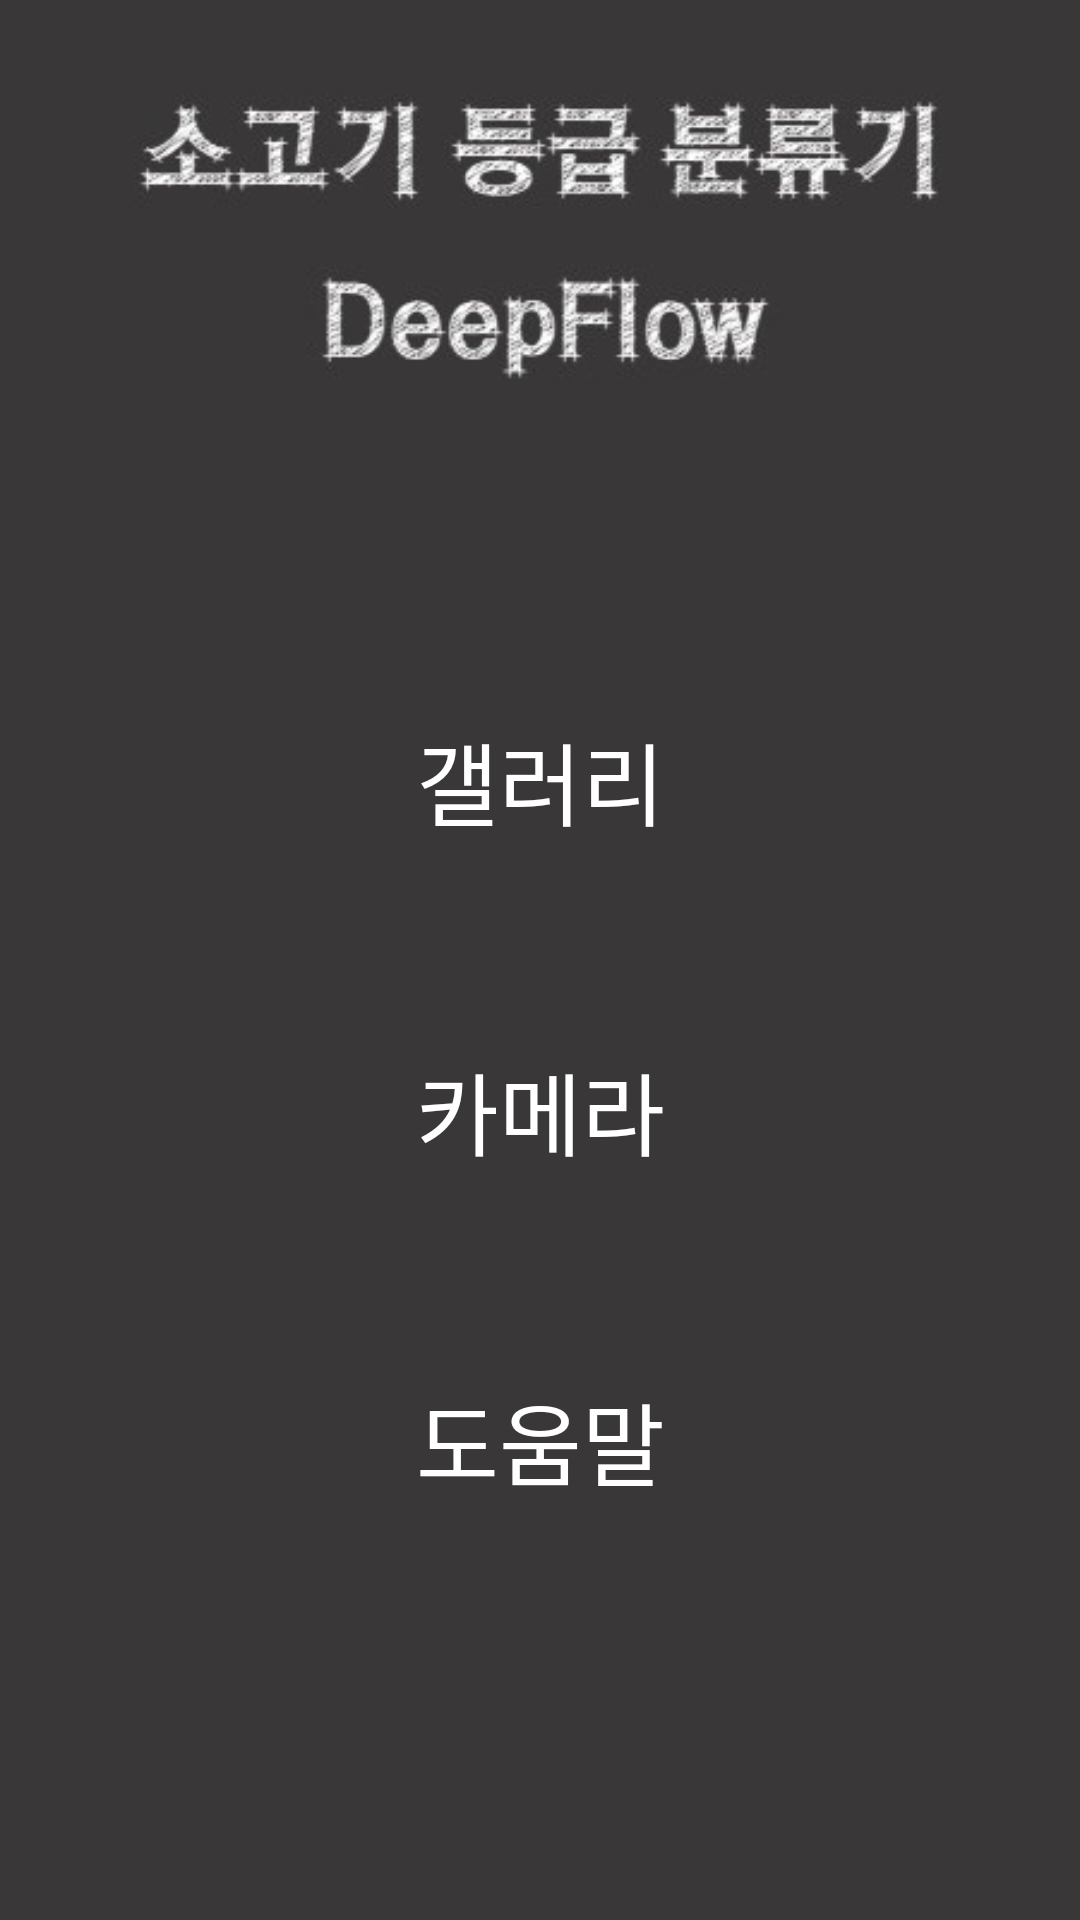

This screen was rendered from an Android layout file. Write that file and the resources it references.
<!-- AndroidManifest.xml: application theme AppTheme -->
<!-- res/layout/activity_main.xml -->
<?xml version="1.0" encoding="utf-8"?>
<android.support.constraint.ConstraintLayout xmlns:android="http://schemas.android.com/apk/res/android"
    xmlns:app="http://schemas.android.com/apk/res-auto"
    xmlns:tools="http://schemas.android.com/tools"
    android:layout_width="match_parent"
    android:layout_height="match_parent"
    android:background="@drawable/menu"
    tools:context="com.example.jpkim.simpletensorflowdemo.MainActivity">

    <Button
        android:id="@+id/btnGoGallery"
        style="@style/Widget.AppCompat.Button.ButtonBar.AlertDialog"
        android:layout_width="0dp"
        android:layout_height="90dp"
        android:layout_marginTop="260dp"
        android:text="갤러리"
        android:textColor="#ffffff"
        android:textSize="30dp"
        app:layout_constraintBottom_toTopOf="@+id/btnGoCamera"
        app:layout_constraintEnd_toEndOf="parent"
        app:layout_constraintHorizontal_bias="0.0"
        app:layout_constraintStart_toStartOf="parent"
        app:layout_constraintTop_toTopOf="parent" />

    <Button
        android:id="@+id/btnGoCamera"
        style="@style/Widget.AppCompat.Button.ButtonBar.AlertDialog"
        android:layout_width="0dp"
        android:layout_height="90dp"
        android:layout_marginTop="20dp"
        android:layout_marginBottom="20dp"
        android:text="카메라"
        android:textColor="#ffffff"
        android:textSize="30dp"
        app:layout_constraintBottom_toTopOf="@+id/btnGoHelp"
        app:layout_constraintEnd_toEndOf="parent"
        app:layout_constraintHorizontal_bias="0.0"
        app:layout_constraintStart_toStartOf="parent"
        app:layout_constraintTop_toBottomOf="@+id/btnGoGallery"
        app:layout_constraintVertical_bias="0.029" />

    <Button
        android:id="@+id/btnGoHelp"
        style="@style/Widget.AppCompat.Button.ButtonBar.AlertDialog"
        android:layout_width="0dp"
        android:layout_height="90dp"
        android:layout_marginBottom="160dp"
        android:text="도움말"
        android:textColor="#ffffff"
        android:textSize="30dp"
        app:layout_constraintBottom_toBottomOf="parent"
        app:layout_constraintEnd_toEndOf="parent"
        app:layout_constraintHorizontal_bias="0.0"
        app:layout_constraintStart_toStartOf="parent"
        app:layout_constraintTop_toBottomOf="@+id/btnGoCamera" />

    <ImageView
        android:layout_width="100dp"
        android:layout_height="100dp"
        android:layout_marginStart="8dp"
        android:layout_marginEnd="8dp"
        android:layout_marginBottom="10dp"
        android:src="@drawable/cbnu"
        app:layout_constraintBottom_toBottomOf="parent"
        app:layout_constraintEnd_toEndOf="parent"
        app:layout_constraintStart_toStartOf="parent" />

</android.support.constraint.ConstraintLayout>
<!-- resources referenced by this layout -->
<resources>
  <!-- drawable menu: jpg bitmap (drawable, 38376 bytes) -->
  <style name="AppTheme" parent="Theme.AppCompat.Light.NoActionBar">
          
          <item name="colorPrimary">@color/colorPrimary</item>
          <item name="colorPrimaryDark">@color/colorPrimaryDark</item>
          <item name="colorAccent">@color/colorAccent</item>
      </style>
  <!-- not gathered from this repository: default colours our renderer supplied (Android Studio template values) -->
  <color name="colorPrimary">#FF6200EE</color>
  <color name="colorPrimaryDark">#FF3700B3</color>
  <color name="colorAccent">#FF03DAC5</color>
</resources>
